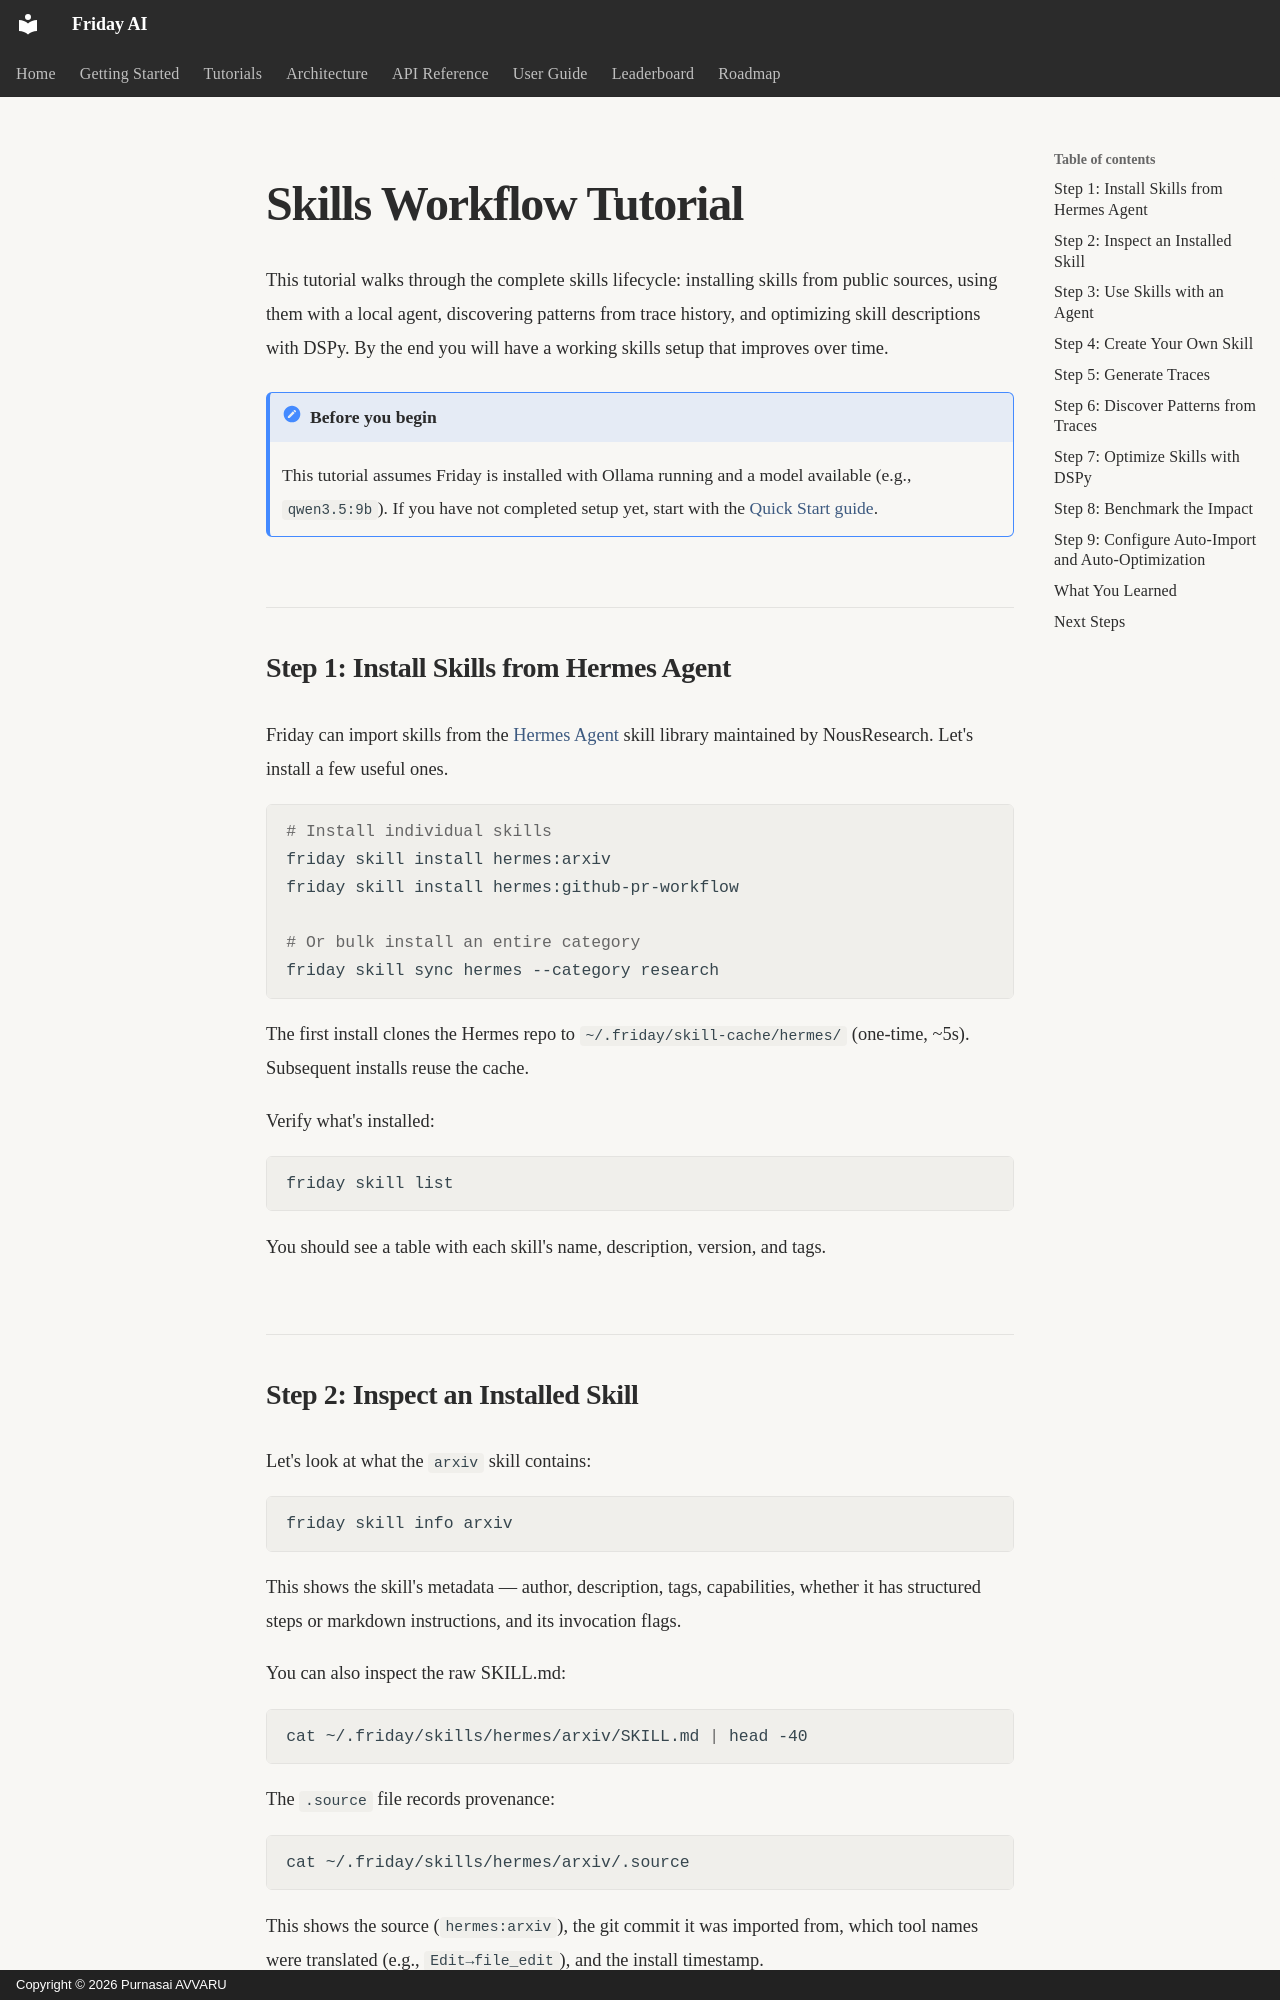

repository: purnasai1807-lgtm/Friday_AI · page: tutorials/skills-workflow/index.html · generator: mkdocs · copyright: Copyright © 2026 Purnasai AVVARU

---
title: Skills Workflow
description: End-to-end tutorial — install skills, use them with an agent, discover patterns from traces, and optimize with DSPy
---

# Skills Workflow Tutorial

This tutorial walks through the complete skills lifecycle: installing skills from public sources, using them with a local agent, discovering patterns from trace history, and optimizing skill descriptions with DSPy. By the end you will have a working skills setup that improves over time.

!!! note "Before you begin"
    This tutorial assumes Friday is installed with Ollama running and a model available (e.g., `qwen3.5:9b`). If you have not completed setup yet, start with the [Quick Start guide](../getting-started/quickstart.md).

## Step 1: Install Skills from Hermes Agent

Friday can import skills from the [Hermes Agent](https://github.com/NousResearch/hermes-agent) skill library maintained by NousResearch. Let's install a few useful ones.

```bash
# Install individual skills
friday skill install hermes:arxiv
friday skill install hermes:github-pr-workflow

# Or bulk install an entire category
friday skill sync hermes --category research
```

The first install clones the Hermes repo to `~/.friday/skill-cache/hermes/` (one-time, ~5s). Subsequent installs reuse the cache.

Verify what's installed:

```bash
friday skill list
```

You should see a table with each skill's name, description, version, and tags.
